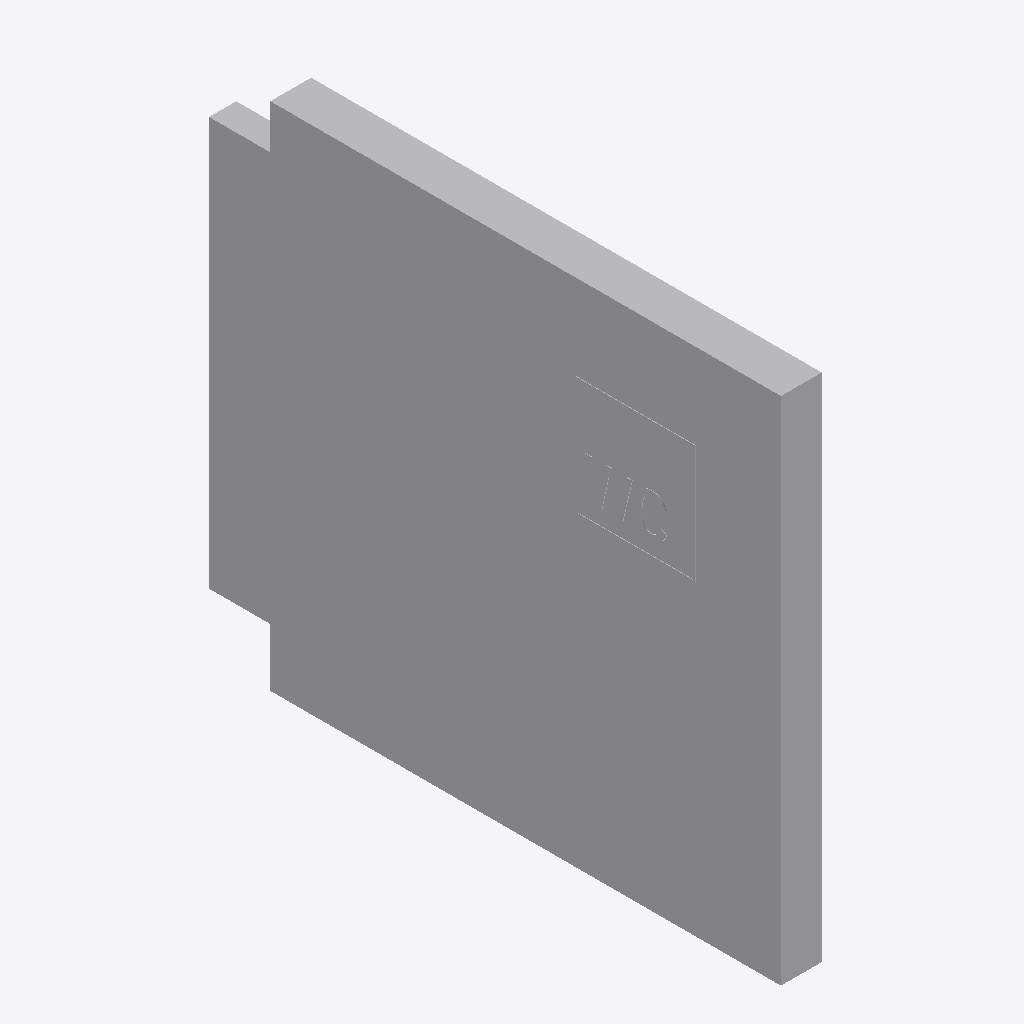
Isometric view of an IFC building model (IFC-SPF (STEP), schema IFC4, length unit metre), seen from the south-west, elements coloured by IFC class: 1 other element (light grey).
Extent 0.062 m × 0.850 m × 0.750 m (x, y, z). Storeys (1): Ebene 0 at 0.00 m. Elements (1): 1 IfcBuildingElementProxy.

HEADER;
FILE_DESCRIPTION(('ViewDefinition [CoordinationView_V2.0]','ExchangeRequirement []'),'2;1');
FILE_NAME('','2024-05-07T10:31:39',(''),(''),'ODA IFC SDK 22.6','22.1.1.516 - Exporter 22.1.1.516 - Default UI','');
FILE_SCHEMA(('IFC4'));
ENDSEC;
DATA;
#93=IFCPROJECT('3JkdSrIPPFBg8WI9Yiw3Uw',#20,'',$,$,'','',(#86),#83);
#105=IFCSITE('3JkdSrIPPFBg8WI9Yiw3Uu',#20,'Default',$,$,#104,$,$,.ELEMENT.,(42,24,53,508911),(-71,-15,-29,-58837),0.0,$,$);
#95=IFCBUILDING('3JkdSrIPPFBg8WI9Yiw3Ux',#20,'',$,$,#16,$,'',.ELEMENT.,$,$,#94);
#98=IFCBUILDINGSTOREY('3JkdSrIPPFBg8WI9XJ5yzH',#20,'Ebene 0',$,'Ebene:Ebene 1',#97,$,'Ebene 0',.ELEMENT.,0.0);
#522=IFCBUILDINGELEMENTPROXY('13nEK$CBv6evwGCwQTLk$T',#20,'DB_Zielbestaetigung_LED_750x750_WC:DB_Zielbestaetigung_LED_750x750_WC:4000630',$,'DB_Zielbestaetigung_LED_750x750_WC:DB_Zielbestaetigung_LED_750x750_WC',#521,#519,'4000630',.NOTDEFINED.);
ENDSEC;
